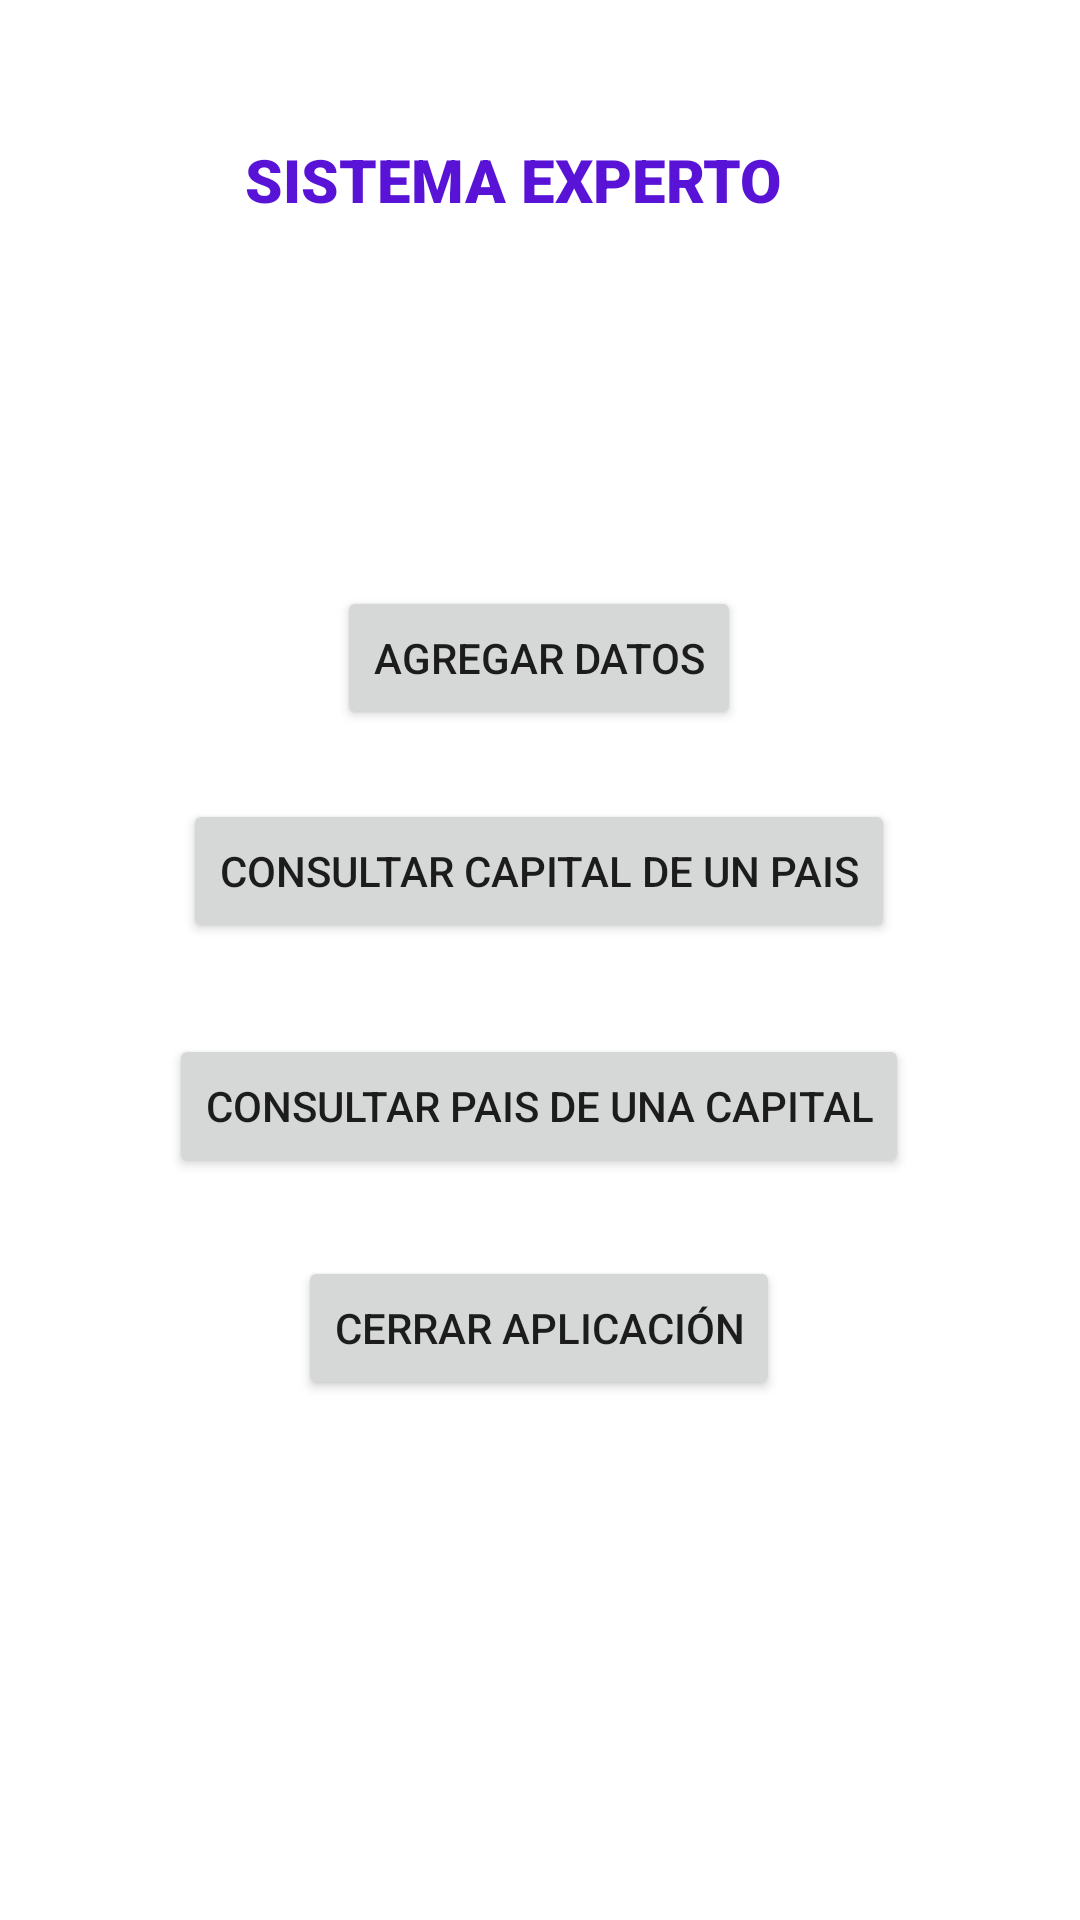

Produce the Android XML layout that renders to this screen, including the resource entries it uses.
<!-- AndroidManifest.xml: application theme Theme.SistemaExperto -->
<!-- res/layout/activity_main.xml -->
<?xml version="1.0" encoding="utf-8"?>
<androidx.constraintlayout.widget.ConstraintLayout xmlns:android="http://schemas.android.com/apk/res/android"
    xmlns:app="http://schemas.android.com/apk/res-auto"
    xmlns:tools="http://schemas.android.com/tools"
    android:layout_width="match_parent"
    android:layout_height="match_parent"
    tools:context=".MainActivity">


    <Button
        android:id="@+id/btn_datos"
        android:layout_width="wrap_content"
        android:layout_height="wrap_content"
        android:text="Agregar datos"
        app:layout_constraintBottom_toBottomOf="parent"
        app:layout_constraintEnd_toEndOf="parent"
        app:layout_constraintHorizontal_bias="0.498"
        app:layout_constraintStart_toStartOf="parent"
        app:layout_constraintTop_toTopOf="parent"
        app:layout_constraintVertical_bias="0.33" />

    <Button
        android:id="@+id/btn_salir"
        android:layout_width="wrap_content"
        android:layout_height="wrap_content"
        android:text="Cerrar Aplicación"
        app:layout_constraintBottom_toBottomOf="parent"
        app:layout_constraintEnd_toEndOf="parent"
        app:layout_constraintHorizontal_bias="0.498"
        app:layout_constraintStart_toStartOf="parent"
        app:layout_constraintTop_toTopOf="parent"
        app:layout_constraintVertical_bias="0.707" />

    <Button
        android:id="@+id/btn_pais"
        android:layout_width="wrap_content"
        android:layout_height="wrap_content"
        android:text="Consultar Capital de un pais"
        app:layout_constraintBottom_toBottomOf="parent"
        app:layout_constraintEnd_toEndOf="parent"
        app:layout_constraintHorizontal_bias="0.498"
        app:layout_constraintStart_toStartOf="parent"
        app:layout_constraintTop_toTopOf="parent"
        app:layout_constraintVertical_bias="0.45" />

    <Button
        android:id="@+id/btn_capital"
        android:layout_width="wrap_content"
        android:layout_height="wrap_content"
        android:text="consultar pais de una capital"
        app:layout_constraintBottom_toBottomOf="parent"
        app:layout_constraintEnd_toEndOf="parent"
        app:layout_constraintHorizontal_bias="0.498"
        app:layout_constraintStart_toStartOf="parent"
        app:layout_constraintTop_toTopOf="parent"
        app:layout_constraintVertical_bias="0.582" />

    <TextView
        android:id="@+id/titulo"
        android:layout_width="196dp"
        android:layout_height="23dp"
        android:fontFamily="sans-serif-black"
        android:text="SISTEMA EXPERTO"
        android:textColor="#5913D6"
        android:textSize="20sp"
        app:layout_constraintBottom_toBottomOf="parent"
        app:layout_constraintEnd_toEndOf="parent"
        app:layout_constraintHorizontal_bias="0.498"
        app:layout_constraintStart_toStartOf="parent"
        app:layout_constraintTop_toTopOf="parent"
        app:layout_constraintVertical_bias="0.075" />
</androidx.constraintlayout.widget.ConstraintLayout>
<!-- resources referenced by this layout -->
<resources>
  <style name="Theme.SistemaExperto" parent="Theme.MaterialComponents.DayNight.DarkActionBar">
          
          <item name="colorPrimary">@color/purple_500</item>
          <item name="colorPrimaryVariant">@color/purple_700</item>
          <item name="colorOnPrimary">@color/white</item>
          
          <item name="colorSecondary">@color/teal_200</item>
          <item name="colorSecondaryVariant">@color/teal_700</item>
          <item name="colorOnSecondary">@color/black</item>
          
          <item name="android:statusBarColor" tools:targetApi="l">?attr/colorPrimaryVariant</item>
          
      </style>
  <!-- not gathered from this repository: default colours our renderer supplied (Android Studio template values) -->
  <color name="purple_500">#FF6200EE</color>
  <color name="purple_700">#FF3700B3</color>
  <color name="teal_200">#FF03DAC5</color>
  <color name="teal_700">#FF018786</color>
  <color name="black">#FF000000</color>
  <color name="white">#FFFFFFFF</color>
</resources>
